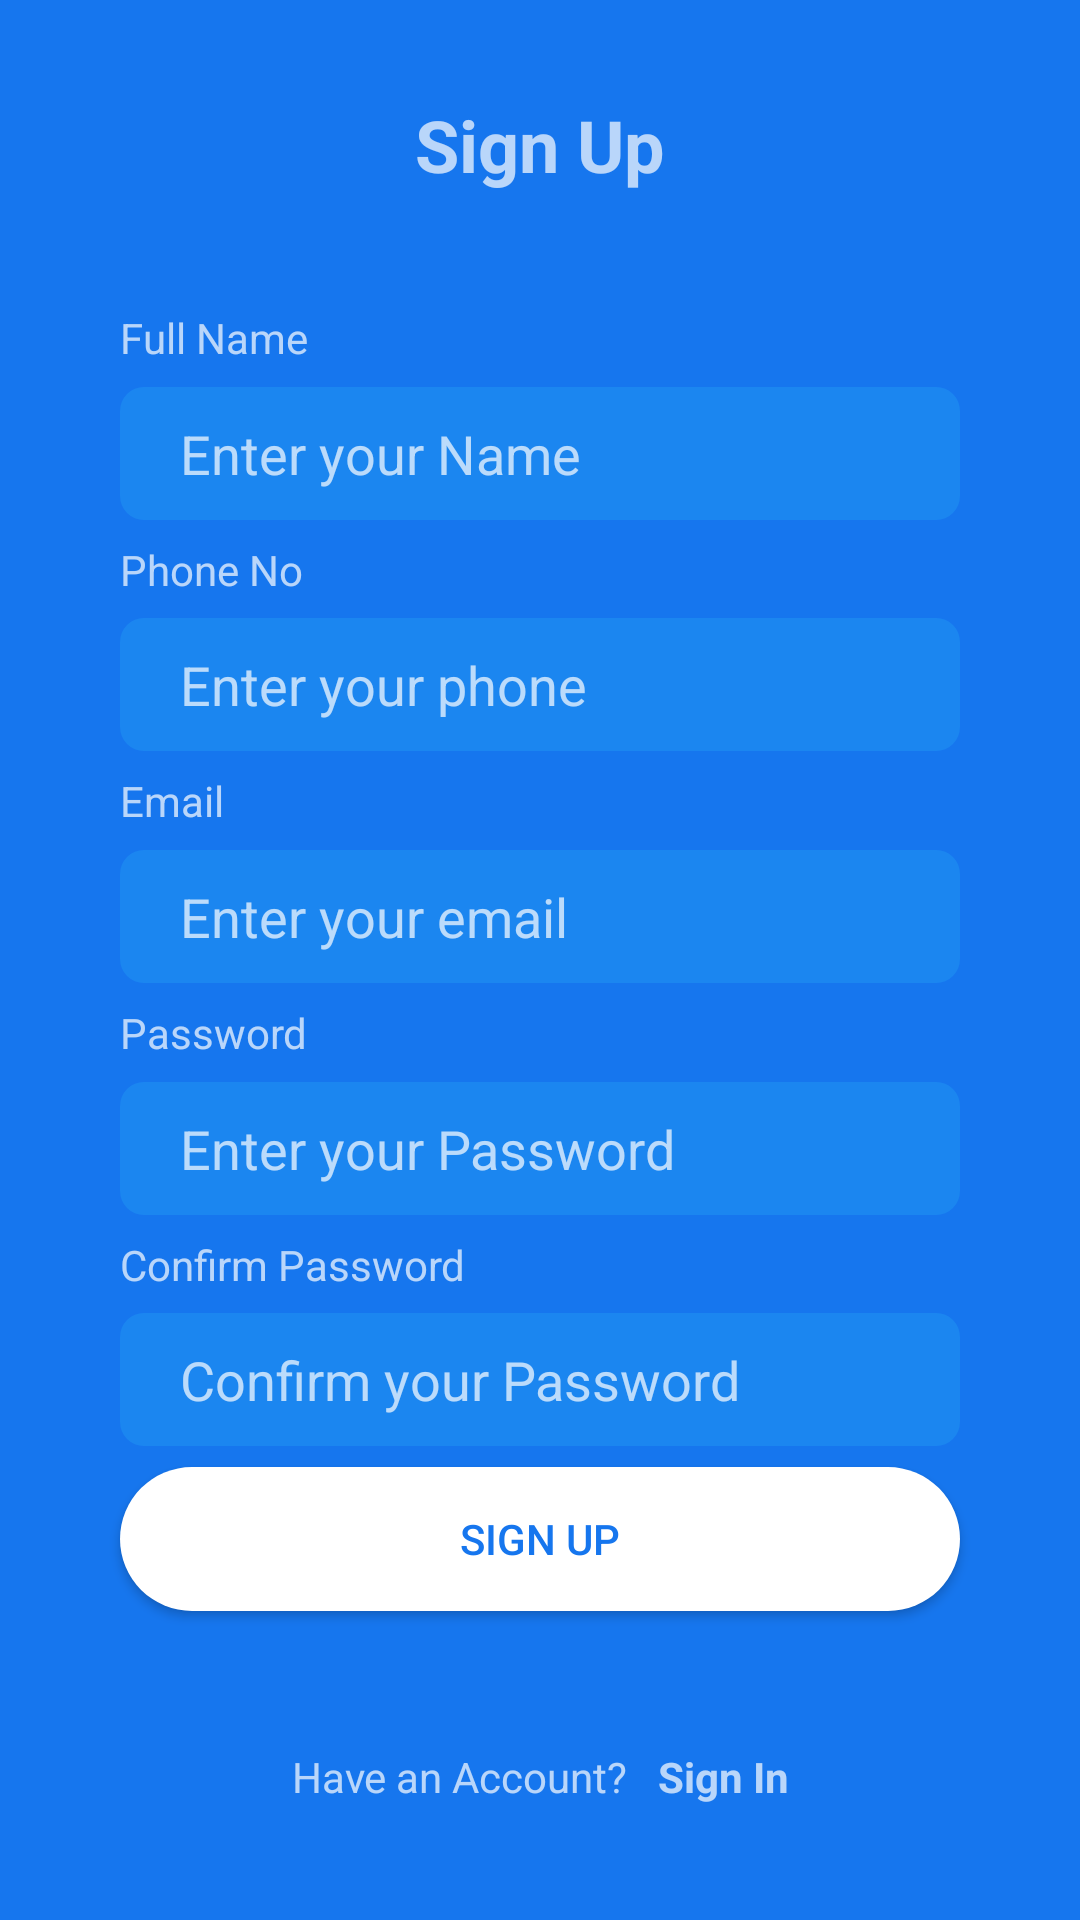

Produce the Android XML layout that renders to this screen, including the resource entries it uses.
<!-- AndroidManifest.xml: application theme Theme.AppCompat.NoActionBar -->
<!-- res/layout/activity_register.xml -->
<?xml version="1.0" encoding="utf-8"?>
<androidx.constraintlayout.widget.ConstraintLayout xmlns:android="http://schemas.android.com/apk/res/android"
    xmlns:app="http://schemas.android.com/apk/res-auto"
    xmlns:tools="http://schemas.android.com/tools"
    android:layout_width="match_parent"
    android:layout_height="match_parent"
    android:background="@color/bg_color"
    tools:context=".presentation.views.RegisterActivity">

    <androidx.constraintlayout.widget.Guideline
        android:id="@+id/guideline3"
        android:layout_width="wrap_content"
        android:layout_height="wrap_content"
        android:orientation="horizontal"
        app:layout_constraintGuide_percent="0.15" />

    <TextView
        android:id="@+id/fullName_label_textView"
        android:layout_width="wrap_content"
        android:layout_height="wrap_content"
        android:text="@string/fullName"
        app:layout_constraintBottom_toTopOf="@+id/fullName_editText"
        app:layout_constraintStart_toStartOf="@+id/fullName_editText"
        app:layout_constraintTop_toTopOf="@+id/guideline3" />

    <EditText
        android:id="@+id/fullName_editText"
        android:layout_width="0dp"
        android:layout_height="wrap_content"
        android:layout_marginStart="40dp"
        android:layout_marginEnd="40dp"
        android:background="@drawable/rounded_input"
        android:drawableLeft="@drawable/baseline_person_24"
        android:drawablePadding="10dp"
        android:ems="10"
        android:hint="@string/enter_ur_name"
        android:inputType="textPersonName"
        app:layout_constraintBottom_toTopOf="@+id/phone_label_textView"
        app:layout_constraintEnd_toEndOf="parent"
        app:layout_constraintStart_toStartOf="parent"
        app:layout_constraintTop_toBottomOf="@+id/fullName_label_textView" />

    <TextView
        android:id="@+id/phone_label_textView"
        android:layout_width="wrap_content"
        android:layout_height="wrap_content"
        android:text="@string/phone_no"
        app:layout_constraintBottom_toTopOf="@+id/phone_editText"
        app:layout_constraintStart_toStartOf="@+id/phone_editText"
        app:layout_constraintTop_toBottomOf="@+id/fullName_editText" />

    <EditText
        android:id="@+id/phone_editText"
        android:layout_width="0dp"
        android:layout_height="wrap_content"
        android:background="@drawable/rounded_input"
        android:drawableLeft="@drawable/baseline_phone_android_24"
        android:drawablePadding="10dp"
        android:ems="10"
        android:hint="@string/enter_ur_phone"
        android:inputType="number"
        app:layout_constraintBottom_toTopOf="@+id/email_lablel_textView"
        app:layout_constraintEnd_toEndOf="@+id/fullName_editText"
        app:layout_constraintStart_toStartOf="@+id/fullName_editText"
        app:layout_constraintTop_toBottomOf="@+id/phone_label_textView" />

    <TextView
        android:id="@+id/email_lablel_textView"
        android:layout_width="wrap_content"
        android:layout_height="wrap_content"
        android:text="@string/email"
        app:layout_constraintBottom_toTopOf="@+id/email_sign_up_editText"
        app:layout_constraintStart_toStartOf="@+id/email_sign_up_editText"
        app:layout_constraintTop_toBottomOf="@+id/phone_editText" />

    <EditText
        android:id="@+id/email_sign_up_editText"
        android:layout_width="0dp"
        android:layout_height="wrap_content"
        android:background="@drawable/rounded_input"
        android:drawableLeft="@drawable/baseline_mail_outline_24"
        android:drawablePadding="10dp"
        android:ems="10"
        android:hint="@string/enter_ur_mail"
        android:inputType="textPersonName"
        app:layout_constraintBottom_toTopOf="@+id/password_lbl_textView"
        app:layout_constraintEnd_toEndOf="@+id/phone_editText"
        app:layout_constraintStart_toStartOf="@+id/phone_editText"
        app:layout_constraintTop_toBottomOf="@+id/email_lablel_textView" />

    <TextView
        android:id="@+id/password_lbl_textView"
        android:layout_width="wrap_content"
        android:layout_height="wrap_content"
        android:text="@string/password"
        app:layout_constraintBottom_toTopOf="@+id/psw_editText"
        app:layout_constraintStart_toStartOf="@+id/psw_editText"
        app:layout_constraintTop_toBottomOf="@+id/email_sign_up_editText" />

    <EditText
        android:id="@+id/psw_editText"
        android:layout_width="0dp"
        android:layout_height="wrap_content"
        android:background="@drawable/rounded_input"
        android:drawableLeft="@drawable/baseline_key_24"
        android:drawablePadding="10dp"
        android:ems="10"
        android:hint="@string/enter_ur_psw"
        android:inputType="textPersonName"
        app:layout_constraintBottom_toTopOf="@+id/confirm_psw_lbl_textView"
        app:layout_constraintEnd_toEndOf="@+id/email_sign_up_editText"
        app:layout_constraintStart_toStartOf="@+id/email_sign_up_editText"
        app:layout_constraintTop_toBottomOf="@+id/password_lbl_textView" />

    <TextView
        android:id="@+id/confirm_psw_lbl_textView"
        android:layout_width="wrap_content"
        android:layout_height="wrap_content"
        android:text="@string/confirm_psw"
        app:layout_constraintBottom_toTopOf="@+id/confirm_psw_editText"
        app:layout_constraintStart_toStartOf="@+id/confirm_psw_editText"
        app:layout_constraintTop_toBottomOf="@+id/psw_editText" />

    <EditText
        android:id="@+id/confirm_psw_editText"
        android:layout_width="0dp"
        android:layout_height="wrap_content"
        android:background="@drawable/rounded_input"
        android:drawableLeft="@drawable/baseline_key_24"
        android:drawablePadding="10dp"
        android:ems="10"
        android:hint="@string/confirm_ur_psw"
        android:inputType="textPersonName"
        app:layout_constraintBottom_toTopOf="@+id/button"
        app:layout_constraintEnd_toEndOf="@+id/psw_editText"
        app:layout_constraintStart_toStartOf="@+id/psw_editText"
        app:layout_constraintTop_toBottomOf="@+id/confirm_psw_lbl_textView" />

    <Button
        android:id="@+id/button"
        android:layout_width="0dp"
        android:layout_height="wrap_content"
        android:background="@drawable/btn_sign"
        android:text="@string/sign_up"
        android:textColor="@color/bg_color"
        app:layout_constraintBottom_toTopOf="@+id/guideline4"
        app:layout_constraintEnd_toEndOf="@+id/confirm_psw_editText"
        app:layout_constraintStart_toStartOf="@+id/confirm_psw_editText"
        app:layout_constraintTop_toBottomOf="@+id/confirm_psw_editText" />

    <TextView
        android:id="@+id/footer_sign_up_textView"
        android:layout_width="wrap_content"
        android:layout_height="wrap_content"
        android:text="@string/footer_p_sign_un"
        app:layout_constraintBottom_toBottomOf="parent"
        app:layout_constraintEnd_toStartOf="@+id/signin_textView"
        app:layout_constraintHorizontal_bias="0.5"
        app:layout_constraintHorizontal_chainStyle="packed"
        app:layout_constraintStart_toStartOf="parent"
        app:layout_constraintTop_toTopOf="@+id/guideline4" />

    <androidx.constraintlayout.widget.Guideline
        android:id="@+id/guideline4"
        android:layout_width="wrap_content"
        android:layout_height="wrap_content"
        android:orientation="horizontal"
        app:layout_constraintGuide_percent="0.85" />

    <TextView
        android:id="@+id/signin_textView"
        android:layout_width="wrap_content"
        android:layout_height="wrap_content"
        android:layout_marginStart="10dp"
        android:text="@string/sign_in"
        android:textStyle="bold"
        app:layout_constraintBottom_toBottomOf="@+id/footer_sign_up_textView"
        app:layout_constraintEnd_toEndOf="parent"
        app:layout_constraintHorizontal_bias="0.5"
        app:layout_constraintStart_toEndOf="@+id/footer_sign_up_textView"
        app:layout_constraintTop_toTopOf="@+id/footer_sign_up_textView" />

    <TextView
        android:id="@+id/sign_up_header_textView"
        android:layout_width="wrap_content"
        android:layout_height="wrap_content"
        android:text="@string/sign_up"
        android:textSize="24dp"
        android:textStyle="bold"
        app:layout_constraintBottom_toTopOf="@+id/guideline3"
        app:layout_constraintEnd_toEndOf="parent"
        app:layout_constraintStart_toStartOf="parent"
        app:layout_constraintTop_toTopOf="parent" />
</androidx.constraintlayout.widget.ConstraintLayout>
<!-- resources referenced by this layout -->
<resources>
  <color name="bg_color">#1676ee</color>
  <!-- drawable btn_sign (drawable) -->
  <?xml version="1.0" encoding="utf-8"?>
  <shape xmlns:android="http://schemas.android.com/apk/res/android"
      android:shape="rectangle">
      <corners android:radius="@dimen/rounded_btn_radius" />
      <solid android:color="@color/white" />
  </shape>
  <!-- drawable rounded_input (drawable) -->
  <?xml version="1.0" encoding="utf-8"?>
  <shape xmlns:android="http://schemas.android.com/apk/res/android"
      android:shape="rectangle">
      <corners android:radius="8dp" />
      <solid android:color="#802196F3" />
      <padding android:top="10dp" android:bottom="10dp" android:left="20dp" android:right="20dp" />
  </shape>
  <string name="confirm_psw">Confirm Password</string>
  <string name="confirm_ur_psw">Confirm your Password</string>
  <string name="email">Email</string>
  <string name="enter_ur_mail">Enter your email</string>
  <string name="enter_ur_name">Enter your Name</string>
  <string name="enter_ur_phone">Enter your phone</string>
  <string name="enter_ur_psw">Enter your Password</string>
  <string name="footer_p_sign_un">Have an Account?</string>
  <string name="fullName">Full Name</string>
  <string name="password">Password</string>
  <string name="phone_no">Phone No</string>
  <string name="sign_in">Sign In</string>
  <string name="sign_up">Sign Up</string>
  <dimen name="rounded_btn_radius">
          24dp
      </dimen>
  <color name="white">#FFFFFFFF</color>
</resources>
